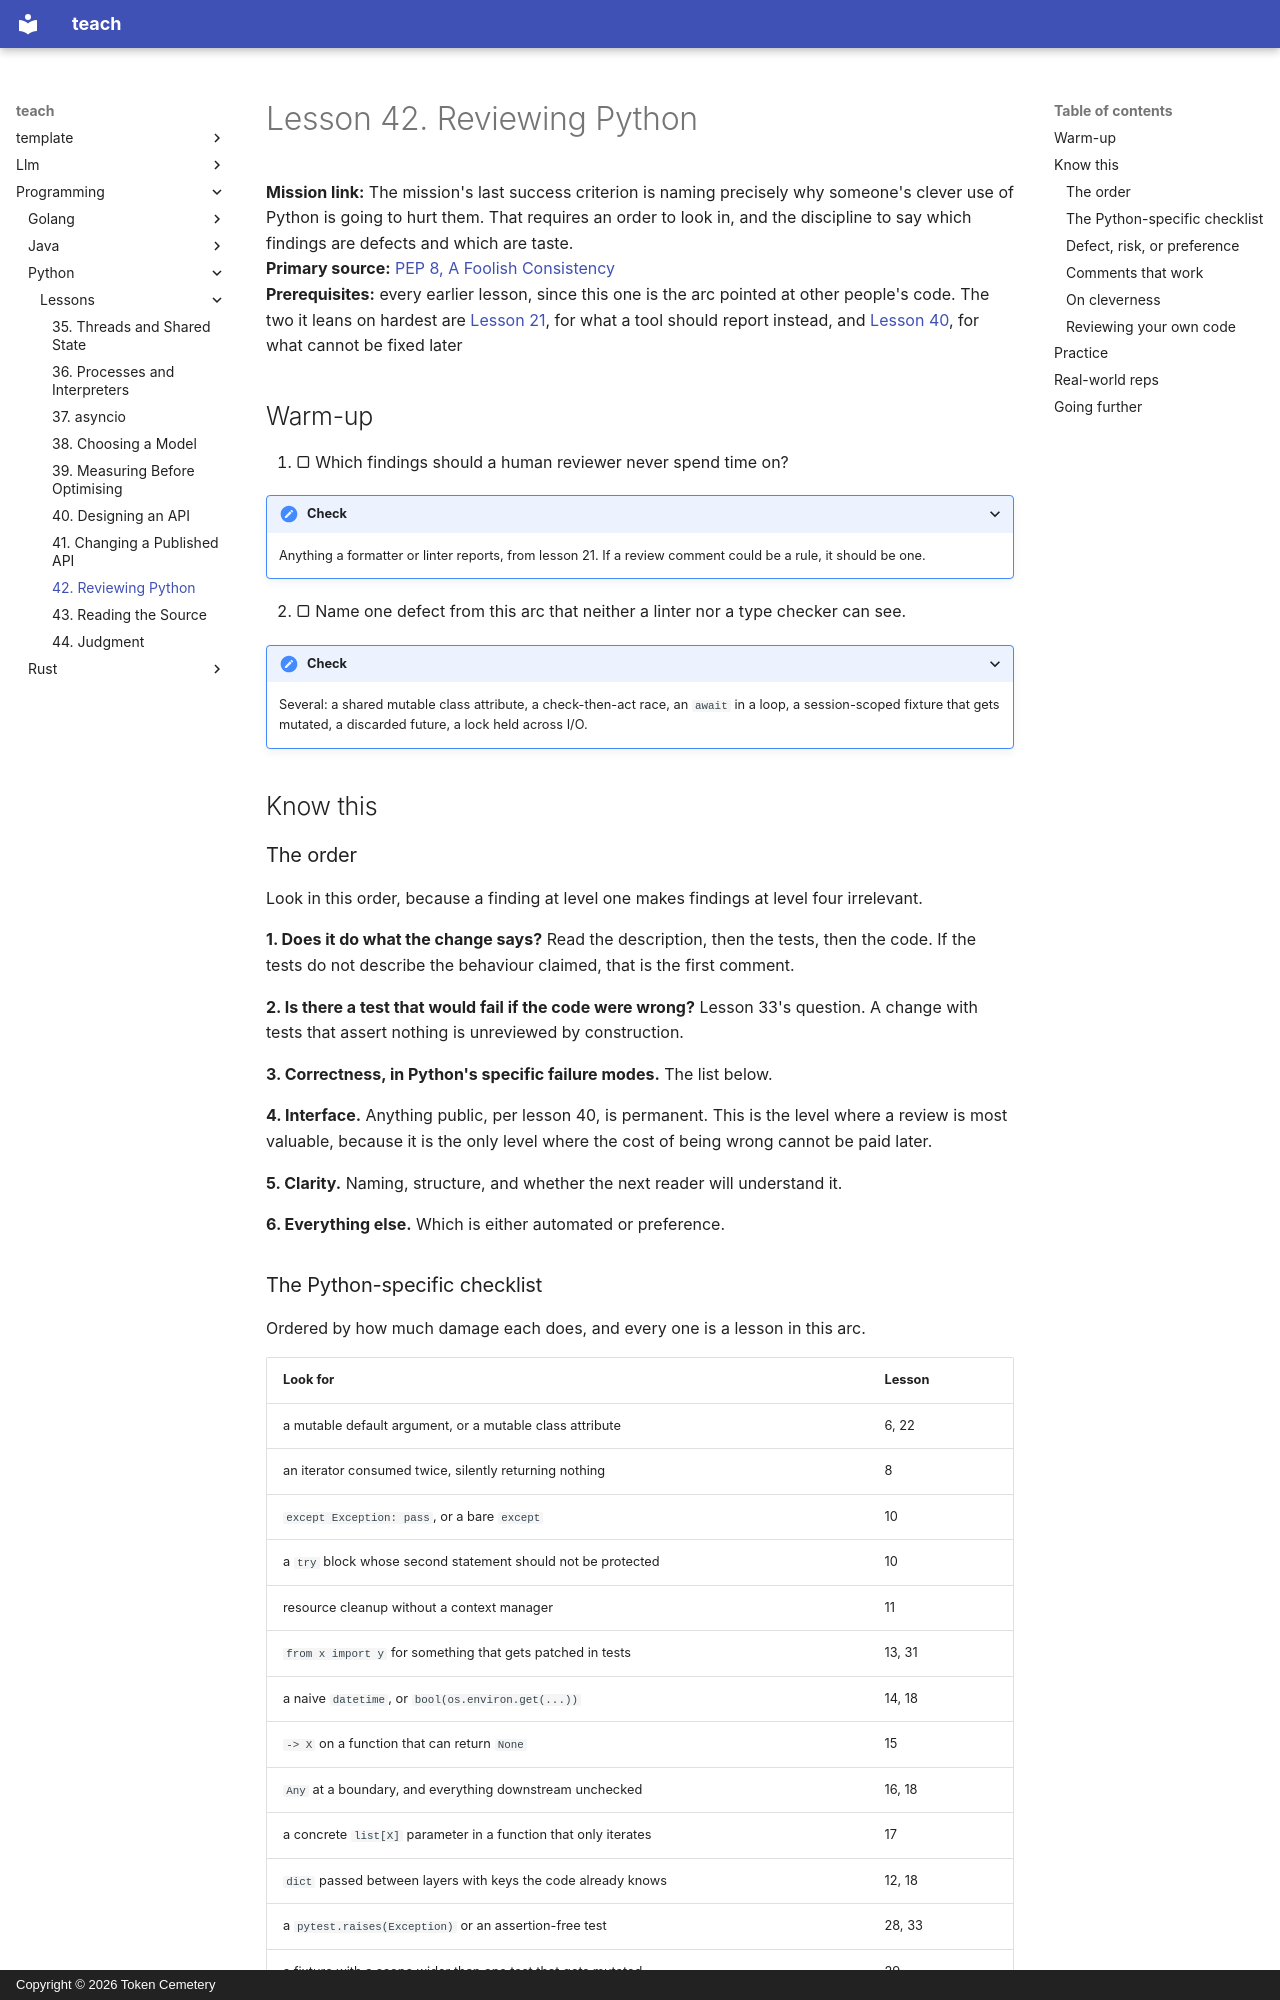

repository: TokenCemetery/teach · page: programming/python/lessons/0042-reviewing-python/index.html · generator: mkdocs · copyright: Copyright © 2026 Token Cemetery

---
title: 42. Reviewing Python
description: What to look for, in what order, and how to separate a defect from a preference
type: lesson
---

# Lesson 42. Reviewing Python

**Mission link:** The mission's last success criterion is naming precisely why someone's clever use of Python is going to hurt them. That requires an order to look in, and the discipline to say which findings are defects and which are taste.
**Primary source:** [PEP 8, A Foolish Consistency](https://peps.python.org/pep-0008/)
**Prerequisites:** every earlier lesson, since this one is the arc pointed at other people's code. The two it leans on hardest are [Lesson 21](0021-lint-and-format.md), for what a tool should report instead, and [Lesson 40](0040-designing-an-api.md), for what cannot be fixed later

## Warm-up

1. ▢ Which findings should a human reviewer never spend time on?

<details markdown="1"><summary>Check</summary>

Anything a formatter or linter reports, from lesson 21. If a review comment could be a rule, it should be one.

</details>

2. ▢ Name one defect from this arc that neither a linter nor a type checker can see.

<details markdown="1"><summary>Check</summary>

Several: a shared mutable class attribute, a check-then-act race, an `await` in a loop, a session-scoped fixture that gets mutated, a discarded future, a lock held across I/O.

</details>

## Know this

### The order

Look in this order, because a finding at level one makes findings at level four irrelevant.

**1. Does it do what the change says?** Read the description, then the tests, then the code. If the tests do not describe the behaviour claimed, that is the first comment.

**2. Is there a test that would fail if the code were wrong?** Lesson 33's question. A change with tests that assert nothing is unreviewed by construction.

**3. Correctness, in Python's specific failure modes.** The list below.

**4. Interface.** Anything public, per lesson 40, is permanent. This is the level where a review is most valuable, because it is the only level where the cost of being wrong cannot be paid later.

**5. Clarity.** Naming, structure, and whether the next reader will understand it.

**6. Everything else.** Which is either automated or preference.
